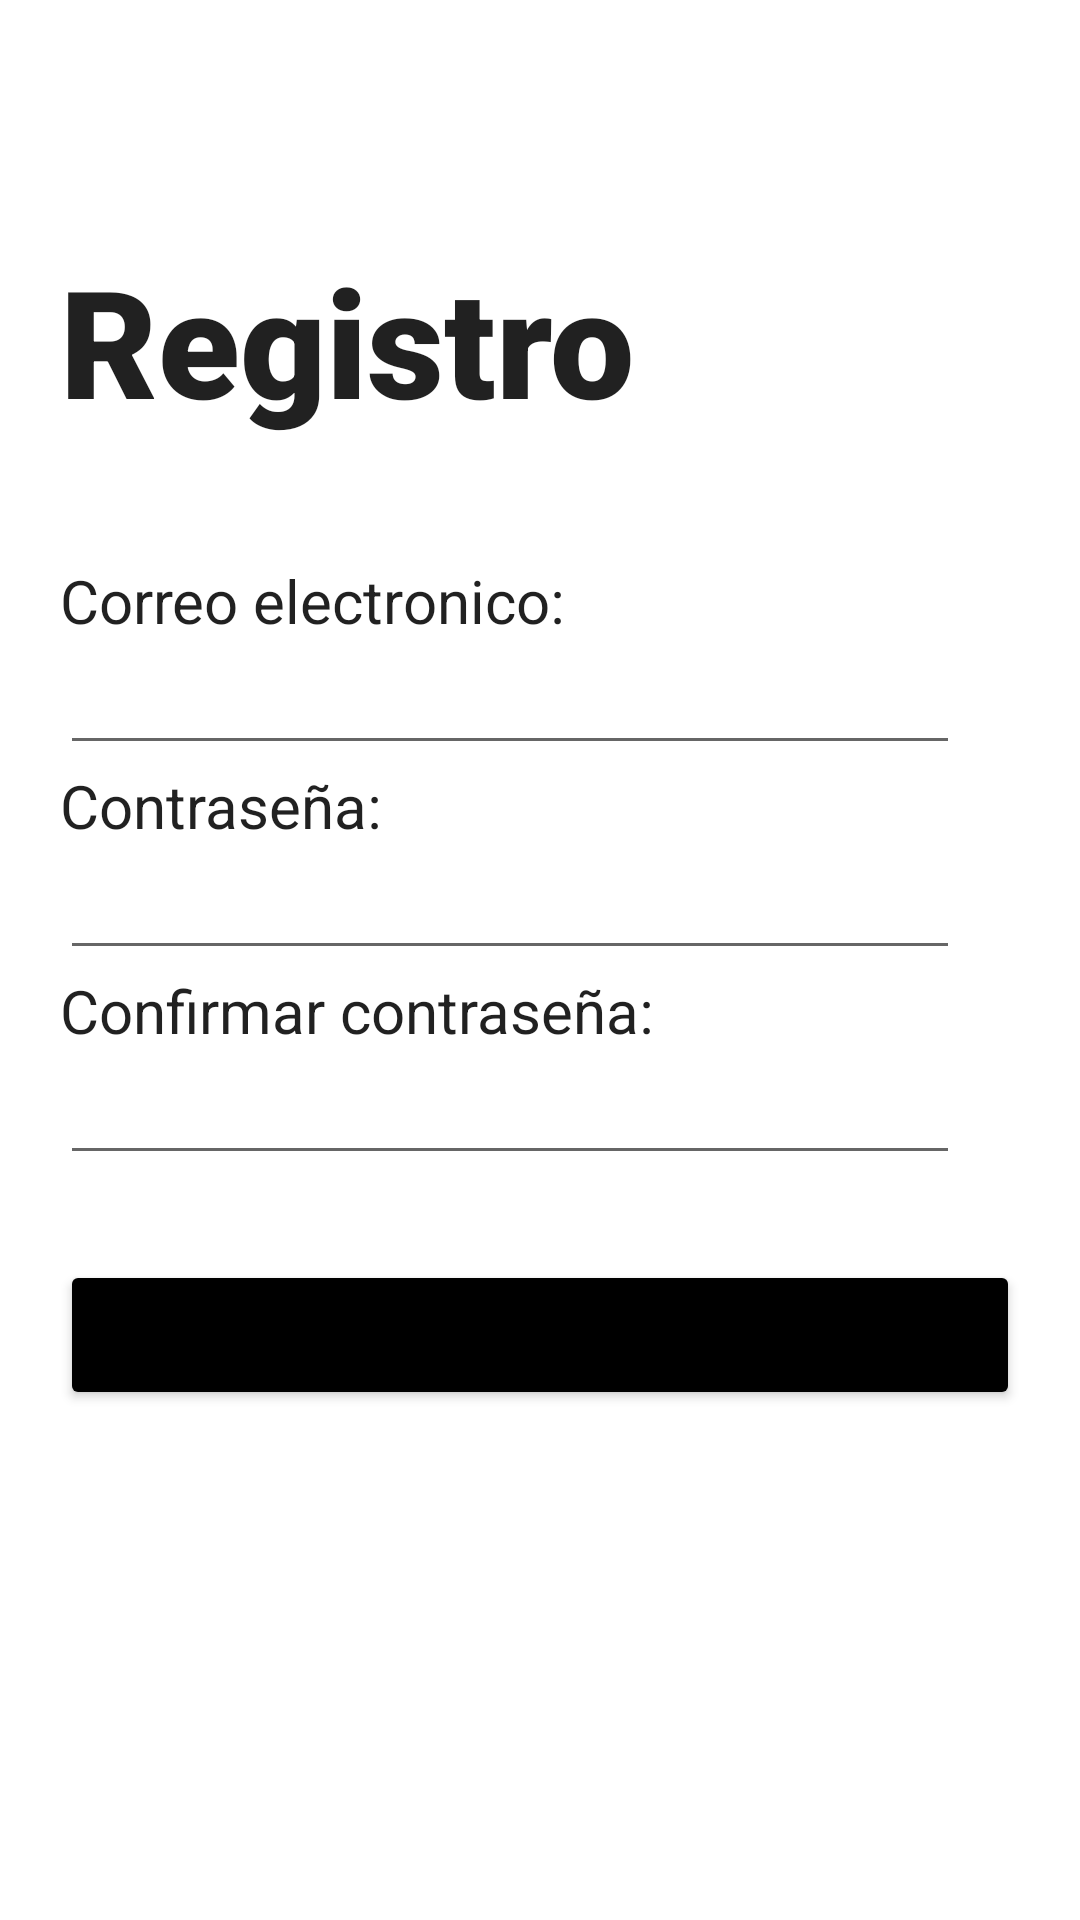

The Android layout XML behind this screen, and the referenced resources:
<!-- AndroidManifest.xml: application theme Theme.Loginfernando -->
<!-- res/layout/activity_fernando2.xml -->
<?xml version="1.0" encoding="utf-8"?>
<RelativeLayout xmlns:android="http://schemas.android.com/apk/res/android"
    xmlns:app="http://schemas.android.com/apk/res-auto"
    xmlns:tools="http://schemas.android.com/tools"
    android:layout_width="match_parent"
    android:layout_height="match_parent"
    tools:context=".fernando2"
    android:padding="20dp"
    android:background="@drawable/fondo6">


    <LinearLayout
        android:id="@+id/saludo2"
        android:layout_width="match_parent"
        android:layout_height="match_parent"
        android:layout_alignParentStart="true"
        android:layout_alignParentTop="true"
        android:orientation="vertical">


        <LinearLayout
            android:layout_width="wrap_content"
            android:layout_height="wrap_content">

        </LinearLayout>

        <TextView
            style="@style/CardView.Dark"
            android:layout_width="wrap_content"
            android:layout_height="wrap_content"
            android:text="Registro"
            android:layout_marginTop="60dp"
            android:textSize="50dp"
            android:fontFamily="sans-serif-black"/>


        <TextView
            android:id="@+id/correo"
            style="@style/CardView.Dark"
            android:layout_width="wrap_content"
            android:layout_height="wrap_content"
            android:text="Correo electronico:"
            android:layout_marginTop="40dp"
            android:textSize="20dp" />

        <EditText
            android:id="@+id/pregunta1"
            android:layout_width="300dp"
            android:layout_height="wrap_content" />

        <TextView
            android:id="@+id/contraseña"
            style="@style/CardView.Dark"
            android:layout_width="wrap_content"
            android:layout_height="wrap_content"
            android:text="Contraseña:"
        android:textSize="20dp" />

        <EditText
            android:id="@+id/pregunta2"
            android:layout_width="300dp"
            android:inputType="textPassword"
            android:layout_height="wrap_content" />

        <TextView
            android:id="@+id/confirmar"
            style="@style/CardView.Dark"
            android:layout_width="wrap_content"
            android:layout_height="wrap_content"
            android:text="Confirmar contraseña:"
            android:textSize="20dp" />

        <EditText
            android:id="@+id/pregunta3"
            android:layout_width="300dp"
            android:inputType="textPassword"
            android:layout_height="wrap_content" />
    </LinearLayout>

    <Button
        android:id="@+id/Continuar"
        android:layout_width="match_parent"
        android:layout_height="50dp"
        android:layout_marginTop="400dp"
        android:backgroundTint="@android:color/background_dark"
        android:text="Continuar" />







</RelativeLayout>
<!-- resources referenced by this layout -->
<resources>
  <style name="Theme.Loginfernando" parent="Theme.MaterialComponents.DayNight.DarkActionBar">
          
          <item name="colorPrimary">@color/purple_500</item>
          <item name="colorPrimaryVariant">@color/purple_700</item>
          <item name="colorOnPrimary">@color/white</item>
          
          <item name="colorSecondary">@color/teal_200</item>
          <item name="colorSecondaryVariant">@color/teal_700</item>
          <item name="colorOnSecondary">@color/black</item>
          
          <item name="android:statusBarColor" tools:targetApi="l">?attr/colorPrimaryVariant</item>
          
      </style>
  <!-- not gathered from this repository: default colours our renderer supplied (Android Studio template values) -->
  <color name="purple_500">#FF6200EE</color>
  <color name="purple_700">#FF3700B3</color>
  <color name="teal_200">#FF03DAC5</color>
  <color name="teal_700">#FF018786</color>
  <color name="black">#FF000000</color>
  <color name="white">#FFFFFFFF</color>
</resources>
